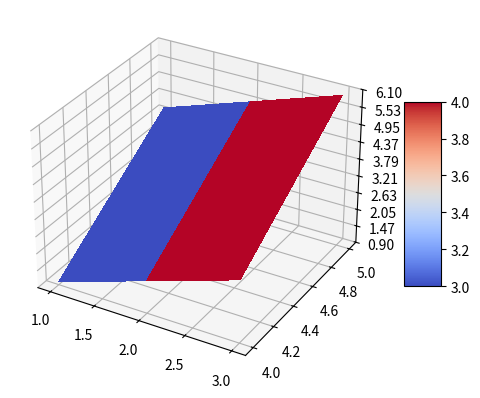

Reproduce this figure in Python.
import numpy as np
import matplotlib.pyplot as plt
import numpy as np

from matplotlib import cm
from matplotlib.ticker import LinearLocator

fig, ax = plt.subplots(subplot_kw={"projection": "3d"})

# Definir arreglos unidimensionales para coordenadas x e y
x = [1,2,3]
print(x)
y = [4,5]
print(y)

# Crear una malla bidimensional utilizando np.meshgrid()
X, Y = np.meshgrid(x, y)
Z=np.array([[1,2,3], [4,5,6]])

# Imprimir las matrices resultantes X e Y
print("Matriz X:")
print(X)
print("\nMatriz Y:")
print(Y)
print("\nMatriz Z:")
print(Z)

# Plot the surface.
surf = ax.plot_surface(X, Y, Z, cmap=cm.coolwarm, linewidth=0, antialiased=False)
# Customize the z axis.
#ax.set_zlim(-1.01, 1.01)
ax.zaxis.set_major_locator(LinearLocator(10))
# A StrMethodFormatter is used automatically
ax.zaxis.set_major_formatter('{x:.02f}')
# Add a color bar which maps values to colors.
fig.colorbar(surf, shrink=0.5, aspect=5)
plt.show()